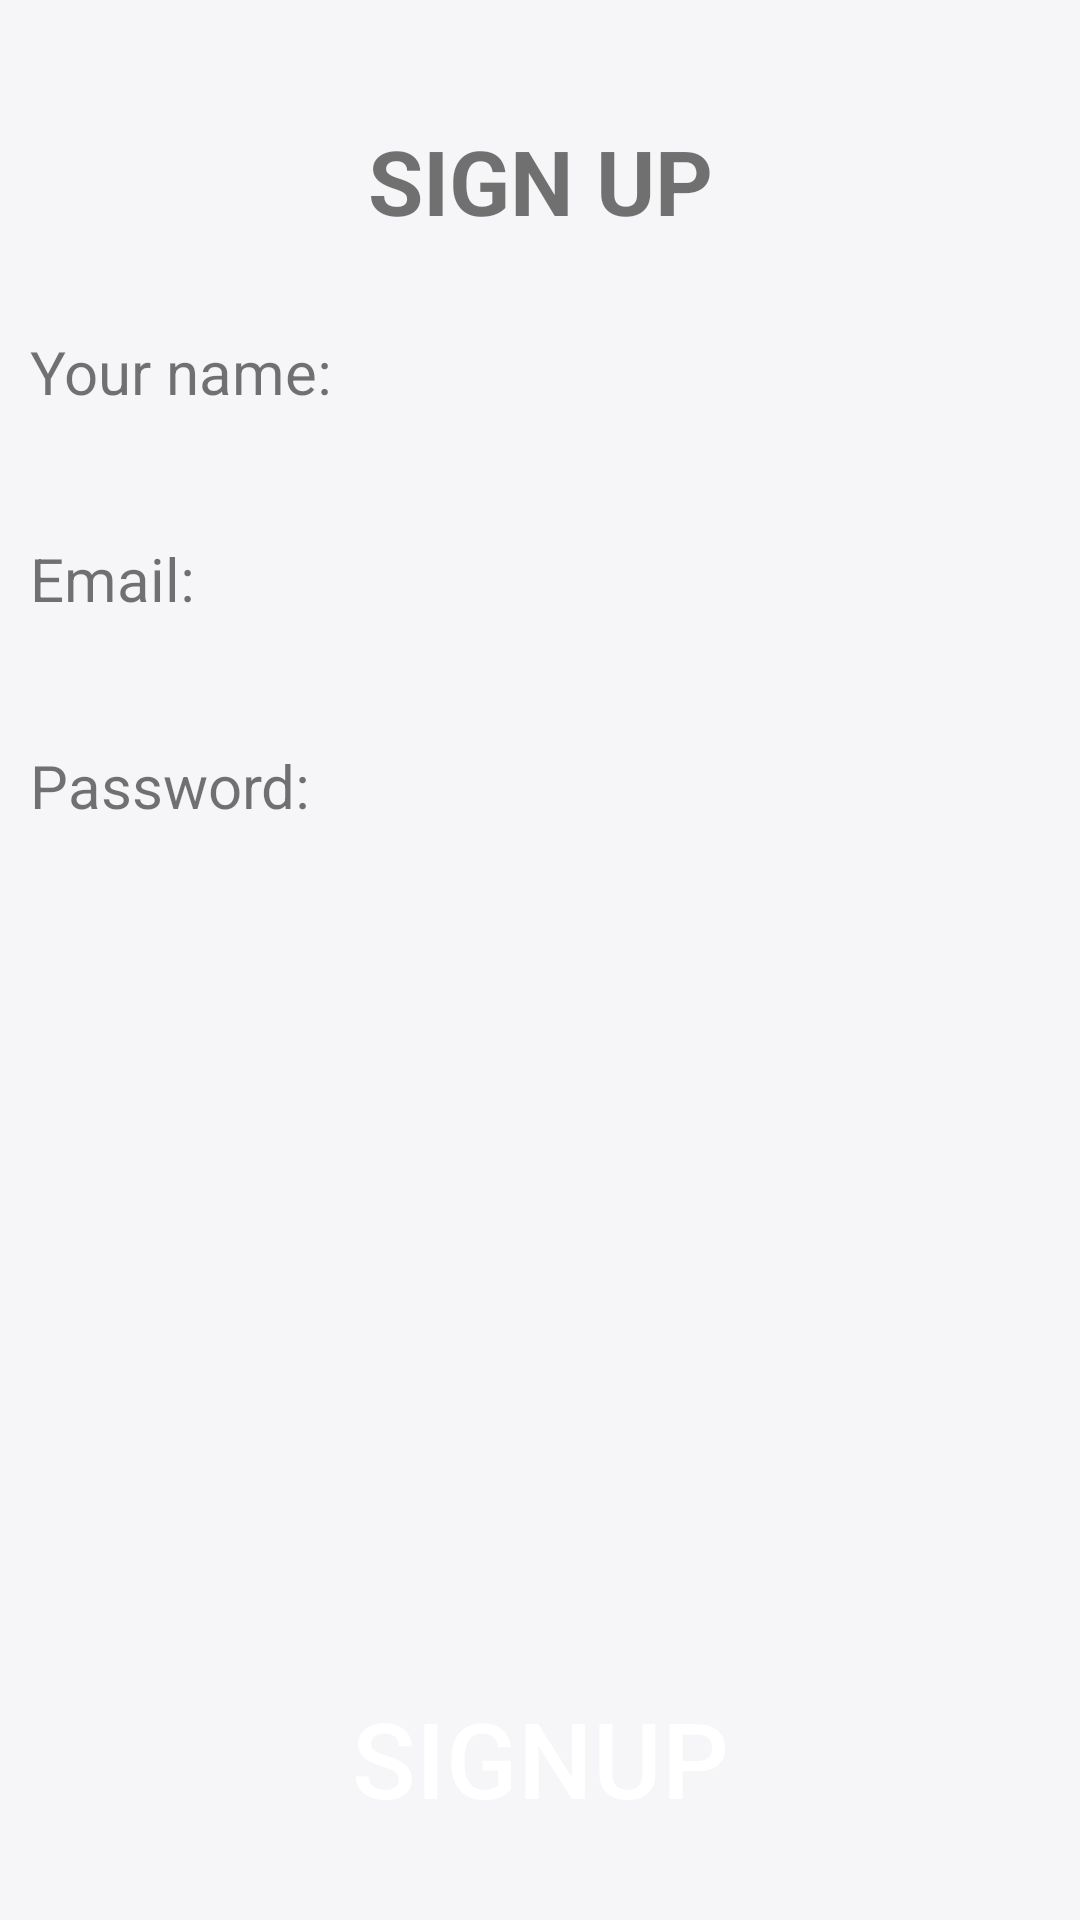

This screen was rendered from an Android layout file. Write that file and the resources it references.
<!-- AndroidManifest.xml: application theme AppTheme -->
<!-- res/layout/signup.xml -->
<?xml version="1.0" encoding="utf-8"?>
<LinearLayout xmlns:android="http://schemas.android.com/apk/res/android"
    android:layout_width="fill_parent"
    android:layout_height="fill_parent"
    android:orientation="vertical"
    android:background="#f6f5f7"
>

    <LinearLayout
            android:layout_width="fill_parent"
            android:layout_height="0dp"
            android:layout_weight="0.8"
            android:orientation="vertical"
            android:padding="10dip">

        
        <TextView
                android:layout_width="fill_parent"
                android:layout_height="wrap_content"
                android:layout_marginBottom="30dp"
                android:layout_marginTop="30dp"
                android:gravity="center"
                android:text="sign up"
                android:textAllCaps="true"
                android:textSize="30dp"
                android:textStyle="bold" />

        
        <TextView
                android:layout_width="fill_parent"
                android:layout_height="wrap_content"
                android:text="Your name:"
                android:textSize="20dp" />

        
        <EditText
                android:id="@+id/txtDisplayName"
                android:layout_width="fill_parent"
                android:layout_height="wrap_content"
                android:background="@drawable/edittext"
                android:inputType="text"
                android:textSize="20dp"
                android:textColorLink="@color/black" />

        
        <TextView
                android:layout_width="fill_parent"
                android:layout_height="wrap_content"
                android:layout_marginTop="15dip"
                android:text="Email:"
                android:textSize="20dp" />

        <EditText
                android:id="@+id/txtEmail"
                android:layout_width="fill_parent"
                android:layout_height="wrap_content"
                android:background="@drawable/edittext"
                android:inputType="textEmailAddress"
                android:textSize="20dp"
                android:textColorLink="@color/black" />

        <TextView
                android:layout_width="fill_parent"
                android:layout_height="wrap_content"
                android:layout_marginTop="15dip"
                android:text="Password:"
                android:textSize="20dp" />

        <EditText
                android:id="@+id/txtPwd"
                android:layout_width="fill_parent"
                android:layout_height="wrap_content"
                android:background="@drawable/edittext"
                android:inputType="textPassword"
                android:password="true"
                android:textColorLink="@color/black"
                android:textSize="20dp"/>
    </LinearLayout>

    <LinearLayout
            android:layout_width="fill_parent"
            android:layout_height="0dp"
            android:layout_weight="0.2"
            android:layout_gravity="bottom"
    >

        <Button
                android:id="@+id/btnSignup"
                android:layout_width="fill_parent"
                android:layout_height="fill_parent"
                android:layout_marginTop="20dp"
                android:background="@drawable/button_signup"
                android:textSize="35dp"
                android:layout_gravity="bottom"
                android:text="SignUp"
                android:padding="10dp"
                android:textColor="#fff"
                android:textAllCaps="true" />
    </LinearLayout>
</LinearLayout>
<!-- resources referenced by this layout -->
<resources>

  <!-- not gathered from this repository: default colours our renderer supplied (Android Studio template values) -->
  <color name="black">#FF000000</color>
</resources>
